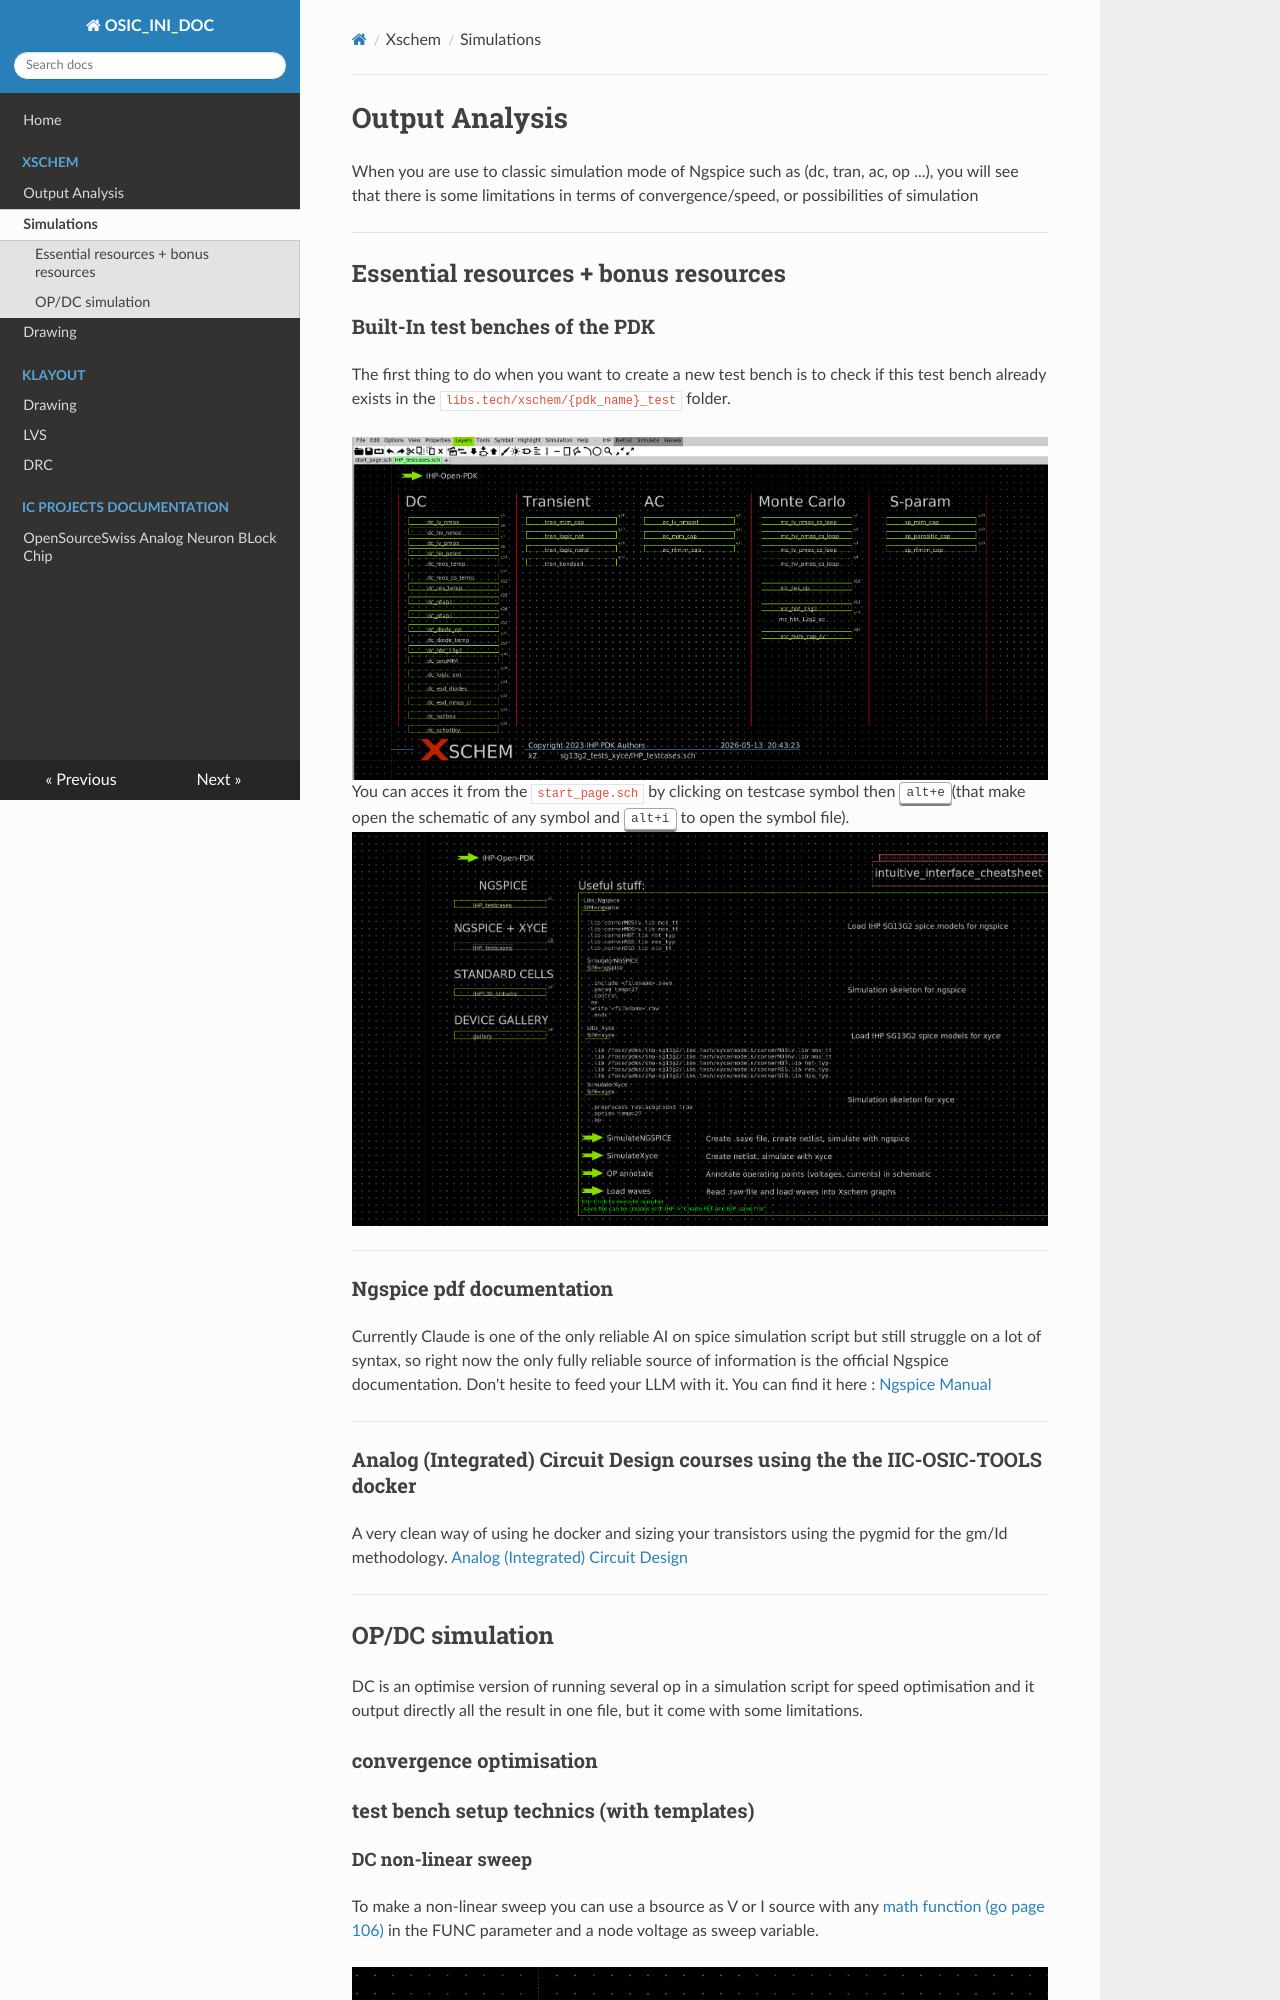

repository: ThomasMLT/OSIC_INI_DOC · page: xschem/simulations/index.html · generator: mkdocs

# Output Analysis

When you are use to classic simulation mode of Ngspice such as (dc, tran, ac, op ...), you will see that there is some limitations in terms of convergence/speed, or possibilities of simulation

---

## Essential resources + bonus resources

### Built-In test benches of the PDK

The first thing to do when you want to create a new test bench is to check if this test bench already exists in the `libs.tech/xschem/{pdk_name}_test` folder.

![](simulations_images/testcases.png)
You can acces it from the `start_page.sch` by clicking on testcase symbol then <kbd>alt+e</kbd>(that make open the schematic of any symbol and <kbd>alt+i</kbd> to open the symbol file).
![](simulations_images/start_page_testcase_button.png)

---

### Ngspice pdf documentation

Currently Claude is one of the only reliable AI on spice simulation script but still struggle on a lot of syntax, so right now the only fully reliable source of information is the official Ngspice documentation. Don't hesite to feed your LLM with it.
You can find it here : [Ngspice Manual](https://share.google/s9O5CPyZSPrrWq2hZ)

---

### Analog (Integrated) Circuit Design courses using the the IIC-OSIC-TOOLS docker 

A very clean way of using he docker and sizing your transistors using the pygmid for the gm/Id methodology.
[Analog (Integrated) Circuit Design](https://iic-jku.github.io/analog-circuit-design/aicd.pdf?utm_source=chatgpt.com)

---
